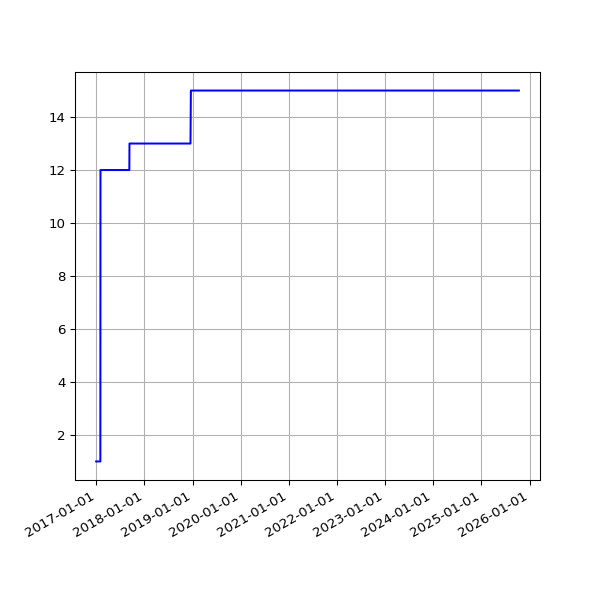

Data behind this chart, as committed beside it:
date, value
2016-12-30 04:31:00 +0000, 1
2016-12-31 04:29:55 +0000, 1
2017-01-01 04:32:01 +0000, 1
2017-01-02 04:29:50 +0000, 1
2017-01-03 04:30:13 +0000, 1
2017-01-04 04:37:16 +0000, 1
2017-01-05 04:35:54 +0000, 1
2017-01-06 04:39:19 +0000, 1
2017-01-07 04:34:31 +0000, 1
2017-01-08 04:35:13 +0000, 1
2017-01-09 04:34:53 +0000, 1
2017-01-10 04:34:12 +0000, 1
2017-01-11 04:37:17 +0000, 1
2017-01-12 04:39:38 +0000, 1
2017-01-13 04:41:57 +0000, 1
2017-01-14 04:38:18 +0000, 1
2017-01-15 04:42:46 +0000, 1
2017-01-16 04:42:10 +0000, 1
2017-01-17 04:39:34 +0000, 1
2017-01-18 04:50:00 +0000, 1
2017-01-27 04:37:57 +0000, 1
2017-01-28 04:36:29 +0000, 1
2017-01-29 04:36:58 +0000, 1
2017-01-30 04:42:24 +0000, 1
2017-01-31 04:47:50 +0000, 1
2017-02-01 04:51:29 +0000, 12
2017-02-02 04:50:38 +0000, 12
2017-02-03 04:49:52 +0000, 12
2017-02-04 04:49:54 +0000, 12
2017-02-05 04:45:52 +0000, 12
2017-02-06 04:45:56 +0000, 12
2017-02-07 04:53:11 +0000, 12
2017-02-08 04:49:46 +0000, 12
2017-02-09 04:49:31 +0000, 12
2017-02-10 04:55:27 +0000, 12
2017-02-11 04:51:59 +0000, 12
2017-02-12 04:46:02 +0000, 12
2017-02-13 04:47:32 +0000, 12
2017-02-15 04:49:13 +0000, 12
2017-02-16 04:44:15 +0000, 12
2017-02-17 04:48:38 +0000, 12
2017-02-18 04:48:50 +0000, 12
2017-02-20 04:50:36 +0000, 12
2017-02-21 04:48:43 +0000, 12
2017-02-22 04:53:26 +0000, 12
2017-02-23 04:51:52 +0000, 12
2017-02-24 04:55:32 +0000, 12
2017-02-25 04:51:25 +0000, 12
2017-02-26 04:48:39 +0000, 12
2017-02-27 04:51:52 +0000, 12
2017-02-28 04:54:52 +0000, 12
2017-03-01 04:56:47 +0000, 12
2017-03-02 04:52:09 +0000, 12
2017-03-03 04:50:16 +0000, 12
2017-03-04 04:52:18 +0000, 12
2017-03-05 05:53:50 +0000, 12
2017-03-06 04:50:07 +0000, 12
2017-03-07 04:53:22 +0000, 12
2017-03-08 04:52:15 +0000, 12
2017-03-09 04:56:14 +0000, 12
... 2,812 more rows
